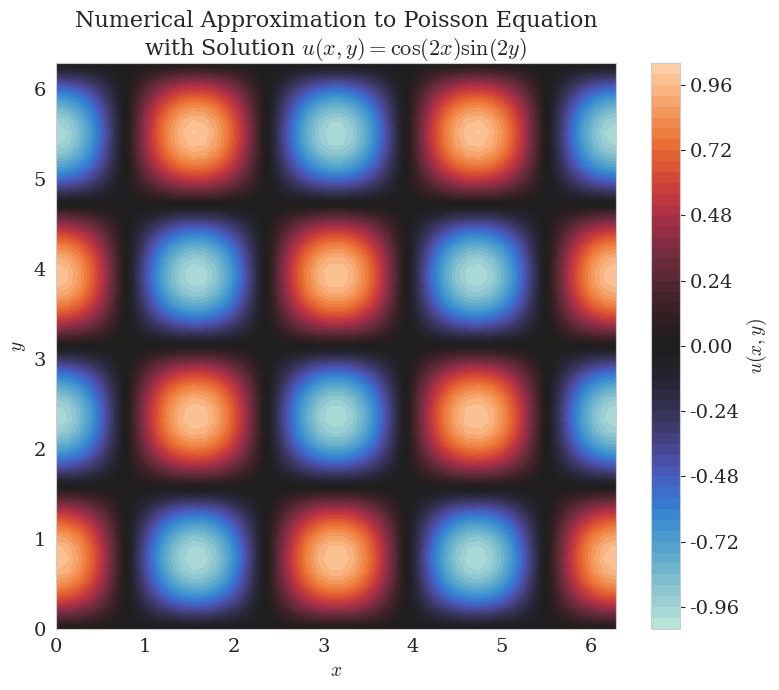

Python code for this plot: (Note: this script raises an exception after producing the figure.)
import numpy as np
from scipy.sparse import csr_matrix, kron, eye
from scipy.sparse.linalg import spsolve

import matplotlib.pyplot as plt
import seaborn as sns

"""Plot setup"""
sns.set_style("whitegrid")
sns.set_color_codes(palette="colorblind")

plt.rcParams.update({
	"text.usetex": False,  # keep False to avoid requiring a LaTeX installation
	"mathtext.fontset": "cm",  # Computer Modern (LaTeX-like)
	"font.family": "serif",
	"font.serif": ["Computer Modern Roman", "DejaVu Serif"],
    "axes.labelsize": 14,      # increase axis label size
    "axes.titlesize": 16,
    "xtick.labelsize": 14,     # increase tick / bin label size
    "ytick.labelsize": 14,
    "legend.fontsize": 12,
})

"""Numerical Approximation"""
n = 50
x_range = (0, 2*np.pi)
y_range = (0, 2*np.pi)
x_vals = np.linspace(x_range[0], x_range[1], n)
y_vals = np.linspace(y_range[0], y_range[1], n)
X,Y = np.meshgrid(x_vals,y_vals, indexing='ij')
h = x_vals[1] - x_vals[0]


# Defining that the forcing function has the h^2 term!!!
forcing_fxn = lambda x, y: -8*np.cos(2*x) * np.sin(2*y)
F = forcing_fxn(X[1:-1,1:-1],Y[1:-1,1:-1]) * h**2

# Initialize solution matrix
U = np.zeros((n,n))

# Specify boundary conditions
U[:,0] = X[:,0] * 0
U[:, -1] = X[:,-1] * 0
U[0, :] = np.sin(2*Y[0,:])
U[-1, :] = np.sin(2*Y[-1,:])

# Apply boundary conditions to the forcing function
F[0,:] -= U[0,1:-1]
F[-1,:] -= U[-1,1:-1]
F[:,0] -= U[1:-1,0]
F[:,-1] -= U[1:-1,-1]

# Vectorize matrices for solving
f = F.ravel(order="F")

D = np.zeros((n-2,n-2))
D += np.eye(n - 2, k=0) * -2
D += np.eye(n - 2, k=1)
D += np.eye(n - 2, k=-1)

D = csr_matrix(D)

L = kron(eye(n-2, format="csr"), D, format="csr") + kron(D, eye(n-2, format="csr"), format="csr")

u = spsolve(L, f)

# Reshape u to be a matrix to be easily plottable
U[1:-1,1:-1] = u.reshape((n-2,n-2), order="F")

plt.figure(figsize=(8,7))
plt.contourf(X, Y, U, levels=50, cmap='icefire')
plt.colorbar(label=r'$u(x,y)$')
plt.xlabel(r'$x$')
plt.ylabel(r'$y$')
plt.title('Numerical Approximation to Poisson Equation\nwith Solution $u(x,y) = \cos (2x) \sin (2y)$', fontsize=16)
plt.tight_layout()
plt.savefig("output/problem1_1.svg")